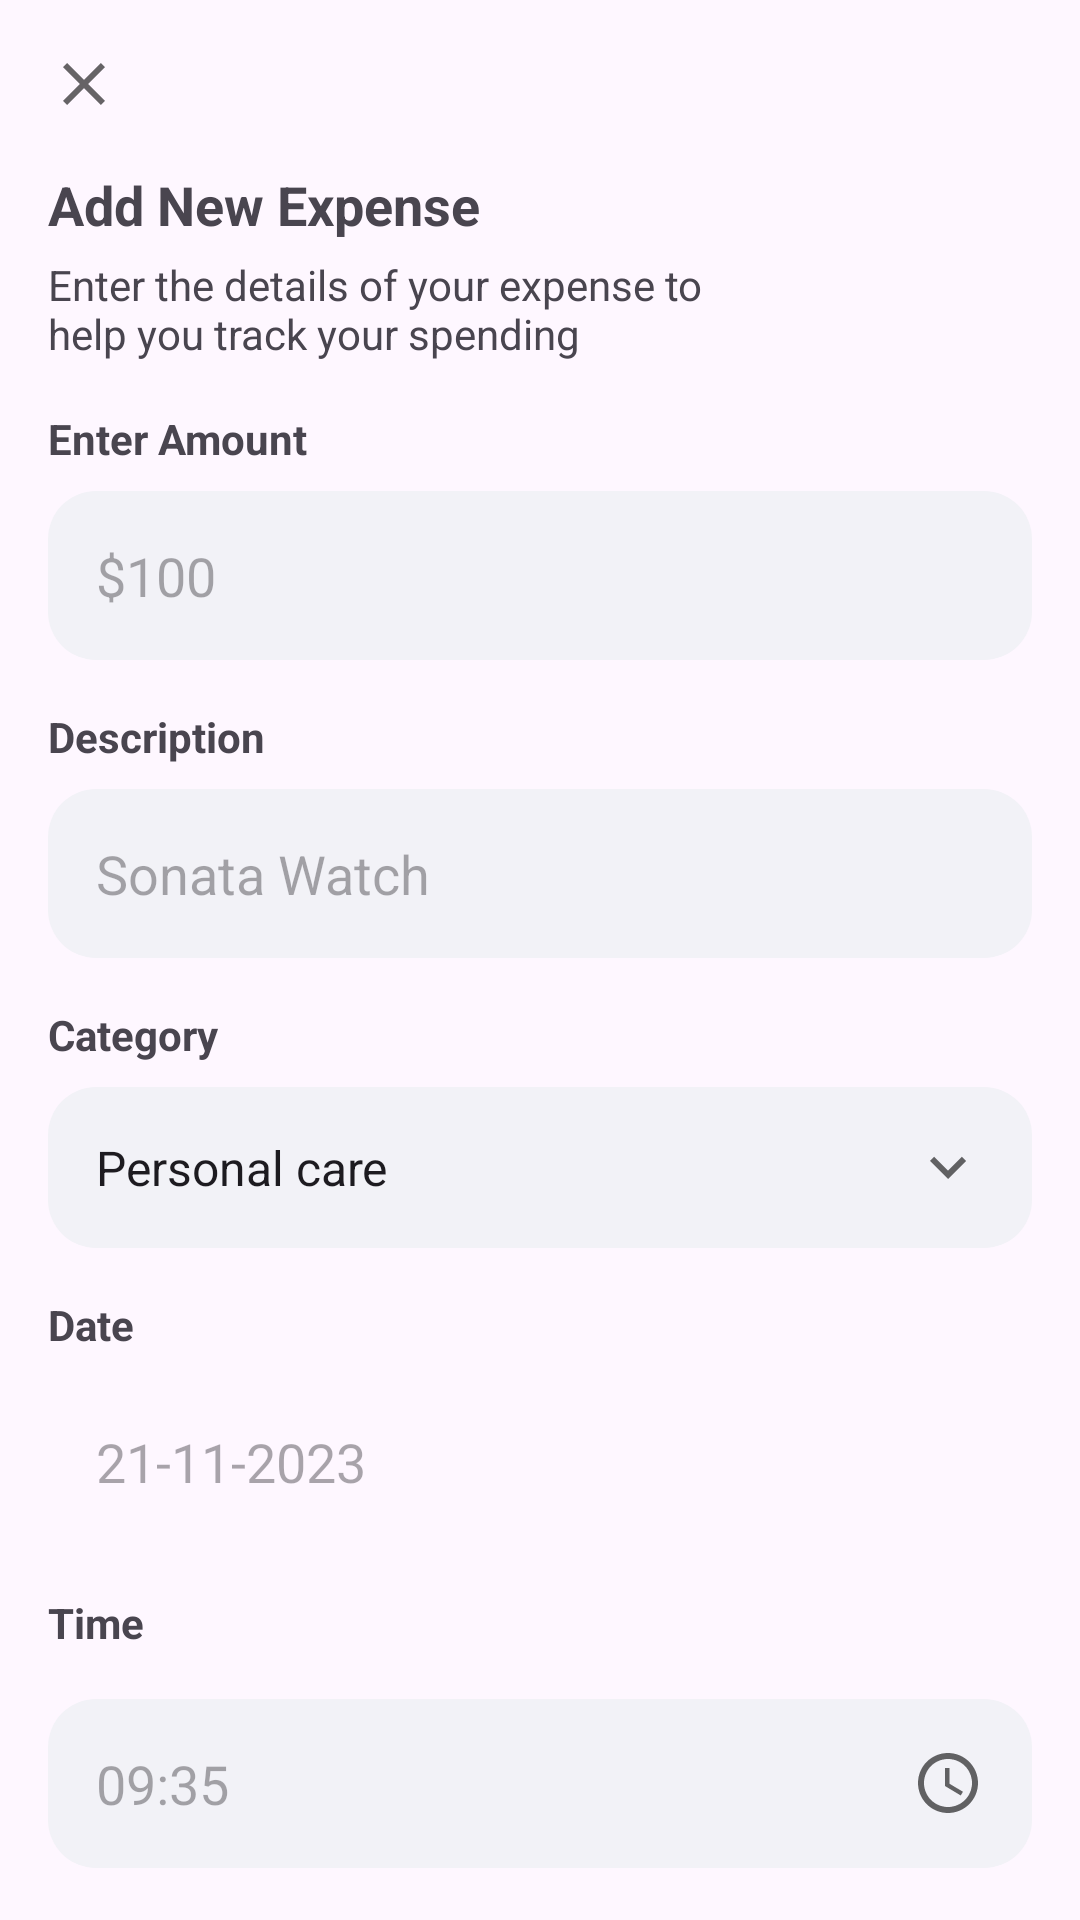

The Android layout XML behind this screen, and the referenced resources:
<!-- AndroidManifest.xml: application theme Theme.Wallet -->
<!-- res/layout/activity_new_expense.xml -->
<?xml version="1.0" encoding="utf-8"?>
<androidx.constraintlayout.widget.ConstraintLayout xmlns:android="http://schemas.android.com/apk/res/android"
    xmlns:app="http://schemas.android.com/apk/res-auto"
    xmlns:tools="http://schemas.android.com/tools"
    android:layout_width="match_parent"
    android:layout_height="match_parent"
    android:padding="16dp"
    style="@style/SCREEN"
    tools:context=".view.newexpense.NewExpenseActivity">

    <ImageButton
        android:id="@+id/btnClose"
        android:layout_width="wrap_content"
        android:layout_height="wrap_content"
        android:background="?attr/colorTertiary"
        android:src="@drawable/ic_cancel"
        app:layout_constraintStart_toStartOf="parent"
        app:layout_constraintTop_toTopOf="parent" />

    <TextView
        android:id="@+id/tvHeading"
        android:layout_width="match_parent"
        android:layout_height="wrap_content"
        android:layout_marginTop="@dimen/large_space"
        android:text="Add New Expense"
        android:textSize="18sp"
        android:textStyle="bold"
        app:layout_constraintStart_toStartOf="parent"
        app:layout_constraintTop_toBottomOf="@+id/btnClose" />

    <TextView
        android:id="@+id/tvSubHeading"
        android:layout_width="0dp"
        android:layout_height="wrap_content"
        android:layout_marginTop="5dp"
        android:text="Enter the details of your expense to help you track your spending"
        app:layout_constraintStart_toStartOf="parent"
        app:layout_constraintTop_toBottomOf="@+id/tvHeading"
        app:layout_constraintWidth_percent="0.75" />

    <TextView
        android:id="@+id/tvAmount"
        android:layout_width="match_parent"
        android:layout_height="wrap_content"
        android:layout_marginTop="16dp"
        android:text="Enter Amount"
        android:textStyle="bold"
        app:layout_constraintEnd_toEndOf="parent"
        app:layout_constraintStart_toStartOf="parent"
        app:layout_constraintTop_toBottomOf="@+id/tvSubHeading" />

    <EditText
        android:id="@+id/etAmount"
        android:layout_width="match_parent"
        android:layout_height="wrap_content"
        android:layout_marginTop="8dp"
        android:background="@drawable/textfield_background"
        android:hint="$100"
        android:padding="16dp"
        android:inputType="numberDecimal"
        app:layout_constraintEnd_toEndOf="parent"
        app:layout_constraintStart_toStartOf="parent"
        app:layout_constraintTop_toBottomOf="@+id/tvAmount" />

    <TextView
        android:id="@+id/tvDescription"
        android:layout_width="match_parent"
        android:layout_height="wrap_content"
        android:layout_marginTop="@dimen/large_space"
        android:text="Description"
        android:textStyle="bold"
        app:layout_constraintEnd_toEndOf="parent"
        app:layout_constraintStart_toStartOf="parent"
        app:layout_constraintTop_toBottomOf="@+id/etAmount" />

    <EditText
        android:id="@+id/etDescription"
        android:layout_width="match_parent"
        android:layout_height="wrap_content"
        android:layout_marginTop="8dp"
        android:background="@drawable/textfield_background"
        android:hint="Sonata Watch"
        android:padding="16dp"
        android:singleLine="true"
        app:layout_constraintEnd_toEndOf="parent"
        app:layout_constraintStart_toStartOf="parent"
        app:layout_constraintTop_toBottomOf="@+id/tvDescription" />

    <TextView
        android:id="@+id/tvCategory"
        android:layout_width="match_parent"
        android:layout_height="wrap_content"
        android:layout_marginTop="@dimen/large_space"
        android:text="Category"
        android:textStyle="bold"
        app:layout_constraintEnd_toEndOf="parent"
        app:layout_constraintStart_toStartOf="parent"
        app:layout_constraintTop_toBottomOf="@+id/etDescription" />

    <Spinner
        android:id="@+id/etCategory"
        android:layout_width="match_parent"
        android:layout_height="wrap_content"
        android:layout_marginTop="8dp"
        android:background="@drawable/spinner_background"
        android:paddingVertical="@dimen/large_space"
        android:paddingHorizontal="8dp"
        android:entries="@array/categories"
        app:layout_constraintEnd_toEndOf="parent"
        app:layout_constraintStart_toStartOf="parent"
        app:layout_constraintTop_toBottomOf="@+id/tvCategory" />

    <TextView
        android:id="@+id/tvDate"
        android:layout_width="match_parent"
        android:layout_height="wrap_content"
        android:layout_marginTop="@dimen/large_space"
        android:text="Date"
        android:textStyle="bold"
        app:layout_constraintEnd_toEndOf="parent"
        app:layout_constraintStart_toStartOf="parent"
        app:layout_constraintTop_toBottomOf="@+id/etCategory" />

    <EditText
        android:id="@+id/etDate"
        android:layout_width="match_parent"
        android:layout_height="wrap_content"
        android:layout_marginTop="8dp"
        android:background="@drawable/date_background"
        android:hint="21-11-2023"
        android:padding="16dp"
        android:clickable="false"
        android:focusable="false"
        android:cursorVisible="false"
        android:focusableInTouchMode="false"
        app:layout_constraintEnd_toEndOf="parent"
        app:layout_constraintHorizontal_bias="1.0"
        app:layout_constraintStart_toStartOf="parent"
        app:layout_constraintTop_toBottomOf="@+id/tvDate" />

    <TextView
        android:id="@+id/tvTime"
        android:layout_width="match_parent"
        android:layout_height="wrap_content"
        android:layout_marginTop="@dimen/large_space"
        android:text="Time"
        android:textStyle="bold"
        app:layout_constraintEnd_toEndOf="parent"
        app:layout_constraintStart_toStartOf="parent"
        app:layout_constraintTop_toBottomOf="@+id/etDate" />

    <EditText
        android:id="@+id/etTime"
        android:layout_width="match_parent"
        android:layout_height="wrap_content"
        android:layout_marginTop="16dp"
        android:background="@drawable/time_background"
        android:clickable="false"
        android:cursorVisible="false"
        android:focusable="false"
        android:focusableInTouchMode="false"
        android:hint="09:35"
        android:padding="@dimen/large_space"
        app:layout_constraintEnd_toEndOf="parent"
        app:layout_constraintStart_toStartOf="parent"
        app:layout_constraintTop_toBottomOf="@+id/tvTime" />

    <Button
        android:id="@+id/btnAddExpense"
        android:layout_width="match_parent"
        android:layout_height="wrap_content"
        android:background="@drawable/textfield_background"
        android:text="Add Expense"
        android:layout_marginTop="24dp"
        app:layout_constraintEnd_toEndOf="parent"
        app:layout_constraintStart_toStartOf="parent"
        app:layout_constraintTop_toBottomOf="@+id/etTime" />

</androidx.constraintlayout.widget.ConstraintLayout>
<!-- resources referenced by this layout -->
<resources>
  <string-array name="categories">
          <item>Personal care</item>
          <item>Groceries</item>
          <item>Clothing</item>
          <item>Food</item>
          <item>Entertainment</item>
          <item>Fuel</item>
      </string-array>
  <dimen name="large_space">16dp</dimen>
  <!-- drawable ic_cancel (drawable-anydpi) -->
  <vector xmlns:android="http://schemas.android.com/apk/res/android"
      android:width="24dp"
      android:height="24dp"
      android:viewportWidth="24"
      android:viewportHeight="24"
      android:tint="?attr/colorPrimary"
      android:alpha="0.6">
    <path
        android:fillColor="@android:color/white"
        android:pathData="M19,6.41L17.59,5 12,10.59 6.41,5 5,6.41 10.59,12 5,17.59 6.41,19 12,13.41 17.59,19 19,17.59 13.41,12z"/>
  </vector>
  <!-- drawable spinner_background (drawable) -->
  <?xml version="1.0" encoding="utf-8"?>
  <selector xmlns:android="http://schemas.android.com/apk/res/android">
      <item>
          <layer-list>
              <item>
                  <shape android:shape="rectangle">
                      <corners android:radius="16dp" />
                      <solid android:color="@color/white"/>
                      <padding android:right="16dp"/>
                  </shape>
              </item>
  
              <item android:drawable="@drawable/ic_arrow_down" android:gravity="center|end"></item>
  
          </layer-list>
      </item>
  </selector>
  <!-- drawable textfield_background (drawable) -->
  <?xml version="1.0" encoding="utf-8"?>
  <shape xmlns:android="http://schemas.android.com/apk/res/android"
      android:shape="rectangle">
      <corners android:radius="16dp"/>
      <solid android:color="?attr/colorOnBackground"/>
  </shape>
  <!-- drawable time_background (drawable) -->
  <?xml version="1.0" encoding="utf-8"?>
  <selector xmlns:android="http://schemas.android.com/apk/res/android">
      <item>
          <layer-list>
              <item>
                  <shape android:shape="rectangle">
                      <corners android:radius="16dp" />
                      <solid android:color="@color/white"/>
                      <padding android:right="16dp"/>
                  </shape>
              </item>
  
              <item android:drawable="@drawable/ic_time" android:gravity="center|end"></item>
  
          </layer-list>
      </item>
  </selector>
  <style name="SCREEN">
          <item name="android:background">@color/lightWhite</item>
      </style>
  <style name="Theme.Wallet" parent="Base.Theme.Wallet" />
  <color name="white">#FFf2f2f7</color>
  <!-- drawable ic_arrow_down (drawable-anydpi) -->
  <vector xmlns:android="http://schemas.android.com/apk/res/android"
      android:width="24dp"
      android:height="24dp"
      android:viewportWidth="24"
      android:viewportHeight="24"
      android:tint="?attr/colorPrimary"
      android:alpha="0.6">
    <path
        android:fillColor="@android:color/white"
        android:pathData="M7.41,8.59L12,13.17l4.59,-4.58L18,10l-6,6 -6,-6 1.41,-1.41z"/>
  </vector>
  <!-- drawable ic_time (drawable-anydpi) -->
  <vector xmlns:android="http://schemas.android.com/apk/res/android"
      android:width="24dp"
      android:height="24dp"
      android:viewportWidth="24"
      android:viewportHeight="24"
      android:tint="?attr/colorPrimary"
      android:alpha="0.6">
    <path
        android:fillColor="@android:color/white"
        android:pathData="M11.99,2C6.47,2 2,6.48 2,12s4.47,10 9.99,10C17.52,22 22,17.52 22,12S17.52,2 11.99,2zM12,20c-4.42,0 -8,-3.58 -8,-8s3.58,-8 8,-8 8,3.58 8,8 -3.58,8 -8,8zM12.5,7L11,7v6l5.25,3.15 0.75,-1.23 -4.5,-2.67z"/>
  </vector>
  <style name="Base.Theme.Wallet" parent="Theme.Material3.DayNight.NoActionBar">
          
          <item name="colorPrimary">#000000</item>
          <item name="colorSecondary">@color/textGrey</item>
          <item name="colorOnBackground">@color/white</item>
          <item name="colorBackgroundFloating">@color/lightWhite</item>
          <item name="colorTertiary">@color/lightWhite</item>
      </style>
  <color name="textGrey">#ff8c8c92</color>
</resources>
